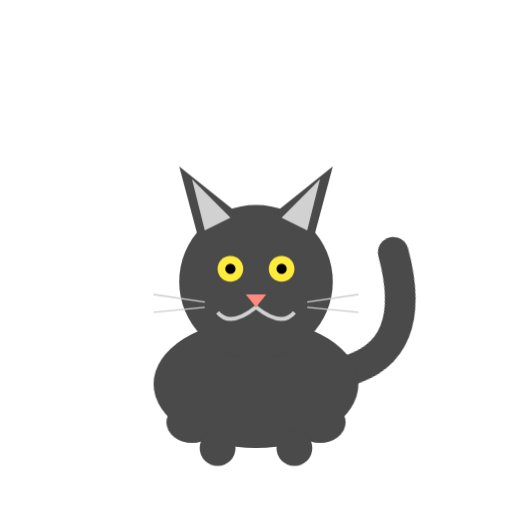
t = 0.00 s
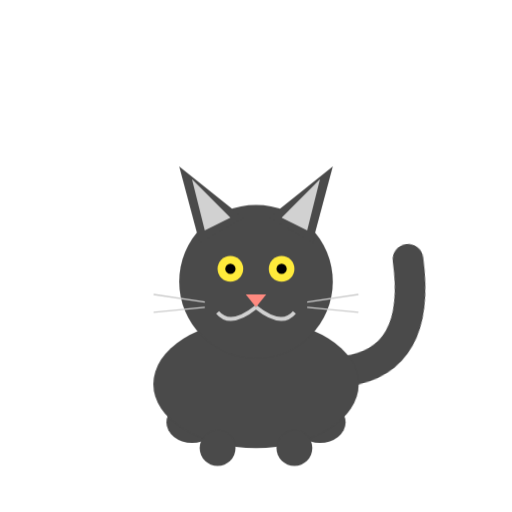
t = 0.38 s
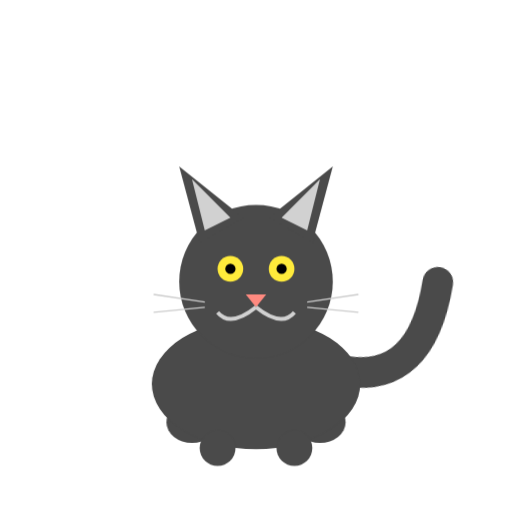
t = 1.13 s
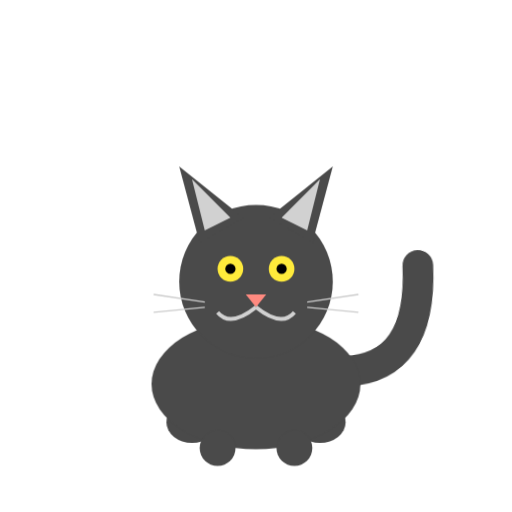
t = 1.50 s
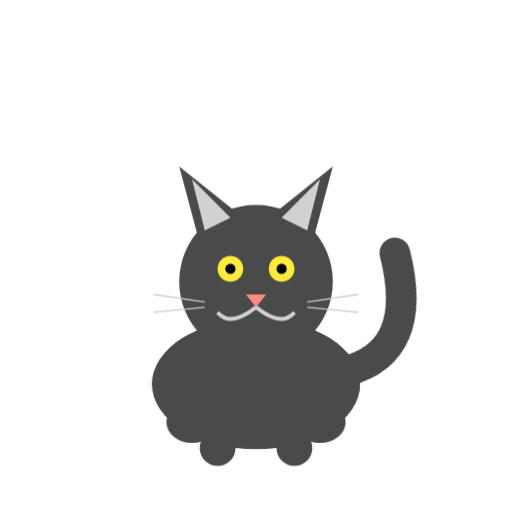
t = 1.88 s
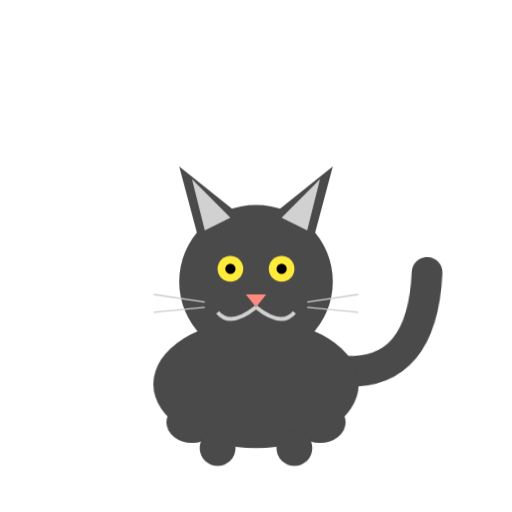
t = 2.63 s

The animated SVG that drew these frames (rendered in a browser with its animation timeline set to each time). Animation: 2 CSS @keyframes rules; one cycle of 3.00 s, repeats indefinitely.

<svg xmlns="http://www.w3.org/2000/svg" viewBox="0 0 200 200">
  <defs>
    <style>
      /* Animation for the tail */
      .tail-group {
        transform-origin: 135px 145px;
        animation: sway 2s ease-in-out infinite;
      }

      @keyframes sway {
        0% { transform: rotate(-15deg); }
        50% { transform: rotate(10deg); }
        100% { transform: rotate(-15deg); }
      }

      /* Subtle breathing animation for the body */
      .body {
        animation: breathe 3s ease-in-out infinite;
        transform-origin: 100px 150px;
      }

      @keyframes breathe {
        0%, 100% { transform: scale(1); }
        50% { transform: scale(1.02); }
      }
    </style>
  </defs>

  <!-- Tail (Behind Body) -->
  <g class="tail-group">
    <path d="M135,145 Q165,145 165,105" stroke="#4a4a4a" stroke-width="12" fill="none" stroke-linecap="round" />
  </g>

  <!-- Back Legs -->
  <ellipse cx="75" cy="165" rx="10" ry="8" fill="#4a4a4a" />
  <ellipse cx="125" cy="165" rx="10" ry="8" fill="#4a4a4a" />

  <!-- Body -->
  <ellipse class="body" cx="100" cy="150" rx="40" ry="25" fill="#4a4a4a" />

  <!-- Front Paws -->
  <circle cx="85" cy="175" r="7" fill="#4a4a4a" />
  <circle cx="115" cy="175" r="7" fill="#4a4a4a" />

  <!-- Head -->
  <circle cx="100" cy="110" r="30" fill="#4a4a4a" />

  <!-- Ears -->
  <path d="M78,95 L70,65 L95,85 Z" fill="#4a4a4a" />
  <path d="M122,95 L130,65 L105,85 Z" fill="#4a4a4a" />
  <!-- Inner Ears -->
  <path d="M80,90 L75,70 L90,85 Z" fill="#d1d1d1" />
  <path d="M120,90 L125,70 L110,85 Z" fill="#d1d1d1" />

  <!-- Face -->
  <!-- Eyes -->
  <circle cx="90" cy="105" r="5" fill="#ffeb3b" />
  <circle cx="110" cy="105" r="5" fill="#ffeb3b" />
  <circle cx="90" cy="105" r="2" fill="#000" />
  <circle cx="110" cy="105" r="2" fill="#000" />

  <!-- Nose -->
  <path d="M96,115 L104,115 L100,120 Z" fill="#ff8a80" />

  <!-- Mouth -->
  <path d="M100,120 Q90,128 85,122" stroke="#d1d1d1" stroke-width="1.5" fill="none" />
  <path d="M100,120 Q110,128 115,122" stroke="#d1d1d1" stroke-width="1.5" fill="none" />

  <!-- Whiskers -->
  <g stroke="#ccc" stroke-width="0.5">
    <line x1="80" y1="118" x2="60" y2="115" />
    <line x1="80" y1="120" x2="60" y2="122" />
    <line x1="120" y1="118" x2="140" y2="115" />
    <line x1="120" y1="120" x2="140" y2="122" />
  </g>
</svg>
